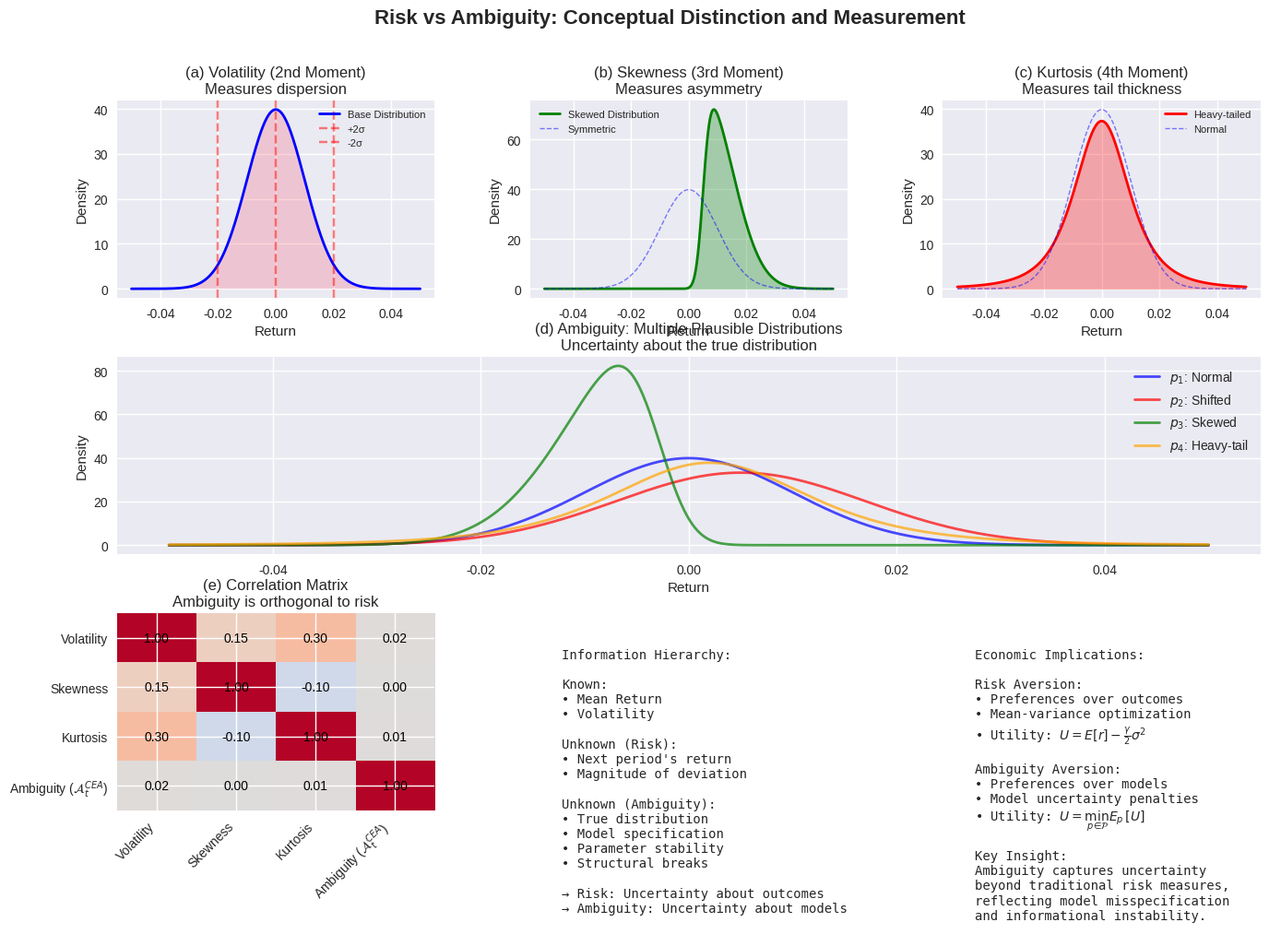

Generate this figure with matplotlib: (Note: this script raises an exception after producing the figure.)
"""
Figure 5: Risk vs Ambiguity Distinction
Illustrates the difference between traditional risk measures and ambiguity
"""

import numpy as np
import matplotlib.pyplot as plt
from scipy import stats
import seaborn as sns

# Set style
plt.style.use('seaborn-v0_8')
sns.set_palette("husl")

# Create figure with multiple subplots
fig = plt.figure(figsize=(16, 10))
gs = fig.add_gridspec(3, 3, hspace=0.3, wspace=0.3)
fig.suptitle('Risk vs Ambiguity: Conceptual Distinction and Measurement', fontsize=16, fontweight='bold')

# Define x-axis for returns
x = np.linspace(-0.05, 0.05, 1000)

# Panel 1: Traditional Risk Measures (Distribution Moments)
ax1 = fig.add_subplot(gs[0, 0])
# Base distribution
base_dist = stats.norm.pdf(x, 0, 0.01)
ax1.plot(x, base_dist, 'b-', linewidth=2, label='Base Distribution')
ax1.fill_between(x, 0, base_dist, alpha=0.3)
ax1.set_title('(a) Volatility (2nd Moment)\nMeasures dispersion')
ax1.set_xlabel('Return')
ax1.set_ylabel('Density')

# Show volatility
ax1.axvline(x=0, color='r', linestyle='--', alpha=0.5)
ax1.axvline(x=0.02, color='r', linestyle='--', alpha=0.5, label='+2σ')
ax1.axvline(x=-0.02, color='r', linestyle='--', alpha=0.5, label='-2σ')
ax1.legend(fontsize=8)

# Panel 2: Skewness
ax2 = fig.add_subplot(gs[0, 1])
skewed_dist = stats.skewnorm.pdf(x, a=5, loc=0.005, scale=0.01)
skewed_dist = skewed_dist / (np.sum(skewed_dist) * (x[1] - x[0]))
ax2.plot(x, skewed_dist, 'g-', linewidth=2, label='Skewed Distribution')
ax2.plot(x, base_dist, 'b--', linewidth=1, alpha=0.5, label='Symmetric')
ax2.fill_between(x, 0, skewed_dist, alpha=0.3, color='green')
ax2.set_title('(b) Skewness (3rd Moment)\nMeasures asymmetry')
ax2.set_xlabel('Return')
ax2.set_ylabel('Density')
ax2.legend(fontsize=8)

# Panel 3: Kurtosis
ax3 = fig.add_subplot(gs[0, 2])
heavy_tail_dist = stats.t.pdf(x, df=3, loc=0, scale=0.01)
heavy_tail_dist = heavy_tail_dist / (np.sum(heavy_tail_dist) * (x[1] - x[0]))
ax3.plot(x, heavy_tail_dist, 'r-', linewidth=2, label='Heavy-tailed')
ax3.plot(x, base_dist, 'b--', linewidth=1, alpha=0.5, label='Normal')
ax3.fill_between(x, 0, heavy_tail_dist, alpha=0.3, color='red')
ax3.set_title('(c) Kurtosis (4th Moment)\nMeasures tail thickness')
ax3.set_xlabel('Return')
ax3.set_ylabel('Density')
ax3.legend(fontsize=8)

# Panel 4: Ambiguity - Distribution Comparison
ax4 = fig.add_subplot(gs[1, :])
# Multiple distributions for ambiguity illustration
distributions = [
    stats.norm.pdf(x, 0, 0.01),
    stats.norm.pdf(x, 0.005, 0.012),
    stats.skewnorm.pdf(x, a=-3, loc=-0.003, scale=0.008),
    stats.t.pdf(x, df=4, loc=0.002, scale=0.01)
]

# Normalize
for i in range(len(distributions)):
    distributions[i] = distributions[i] / (np.sum(distributions[i]) * (x[1] - x[0]))

colors = ['blue', 'red', 'green', 'orange']
labels = ['$p_1$: Normal', '$p_2$: Shifted', '$p_3$: Skewed', '$p_4$: Heavy-tail']

for dist, color, label in zip(distributions, colors, labels):
    ax4.plot(x, dist, color=color, linewidth=2, label=label, alpha=0.7)

ax4.set_title('(d) Ambiguity: Multiple Plausible Distributions\nUncertainty about the true distribution')
ax4.set_xlabel('Return')
ax4.set_ylabel('Density')
ax4.legend(loc='upper right')

# Panel 5: Correlation Heatmap
ax5 = fig.add_subplot(gs[2, 0])
# Create synthetic correlation matrix
measures = ['Volatility', 'Skewness', 'Kurtosis', 'Ambiguity ($\\mathcal{A}^{CEA}_t$)']
corr_matrix = np.array([
    [1.00, 0.15, 0.30, 0.02],
    [0.15, 1.00, -0.10, 0.00],
    [0.30, -0.10, 1.00, 0.01],
    [0.02, 0.00, 0.01, 1.00]
])

im = ax5.imshow(corr_matrix, cmap='coolwarm', aspect='auto', vmin=-1, vmax=1)
ax5.set_xticks(range(len(measures)))
ax5.set_yticks(range(len(measures)))
ax5.set_xticklabels(measures, rotation=45, ha='right', fontsize=10)
ax5.set_yticklabels(measures, fontsize=10)

# Add correlation values
for i in range(len(measures)):
    for j in range(len(measures)):
        text = ax5.text(j, i, f'{corr_matrix[i, j]:.2f}',
                       ha="center", va="center", color="black", fontsize=10)

ax5.set_title('(e) Correlation Matrix\nAmbiguity is orthogonal to risk')

# Panel 6: Information Tree
ax6 = fig.add_subplot(gs[2, 1])
ax6.axis('off')

# Create decision tree visualization
tree_text = """
Information Hierarchy:

Known:
• Mean Return
• Volatility

Unknown (Risk):
• Next period's return
• Magnitude of deviation

Unknown (Ambiguity):
• True distribution
• Model specification
• Parameter stability
• Structural breaks

→ Risk: Uncertainty about outcomes
→ Ambiguity: Uncertainty about models
"""

ax6.text(0.1, 0.9, tree_text, transform=ax6.transAxes,
         fontsize=10, verticalalignment='top', fontfamily='monospace')

# Panel 7: Economic Interpretation
ax7 = fig.add_subplot(gs[2, 2])
ax7.axis('off')

economic_text = """
Economic Implications:

Risk Aversion:
• Preferences over outcomes
• Mean-variance optimization
• Utility: $U = E[r] - \\frac{\\gamma}{2}\\sigma^2$

Ambiguity Aversion:
• Preferences over models
• Model uncertainty penalties
• Utility: $U = \\min_{p \\in \\mathcal{P}} E_p[U]$

Key Insight:
Ambiguity captures uncertainty
beyond traditional risk measures,
reflecting model misspecification
and informational instability.
"""

ax7.text(0.1, 0.9, economic_text, transform=ax7.transAxes,
         fontsize=10, verticalalignment='top', fontfamily='monospace')

plt.savefig('/Users/tlxy/Research/Ambiguity/doc/draft/paper_overleaf/fig/risk_ambiguity_distinction.pdf',
            dpi=300, bbox_inches='tight')
plt.savefig('/Users/tlxy/Research/Ambiguity/doc/draft/paper_overleaf/fig/risk_ambiguity_distinction.png',
            dpi=300, bbox_inches='tight')
plt.close()

print("Figure 5 saved to fig/risk_ambiguity_distinction.pdf and .png")
